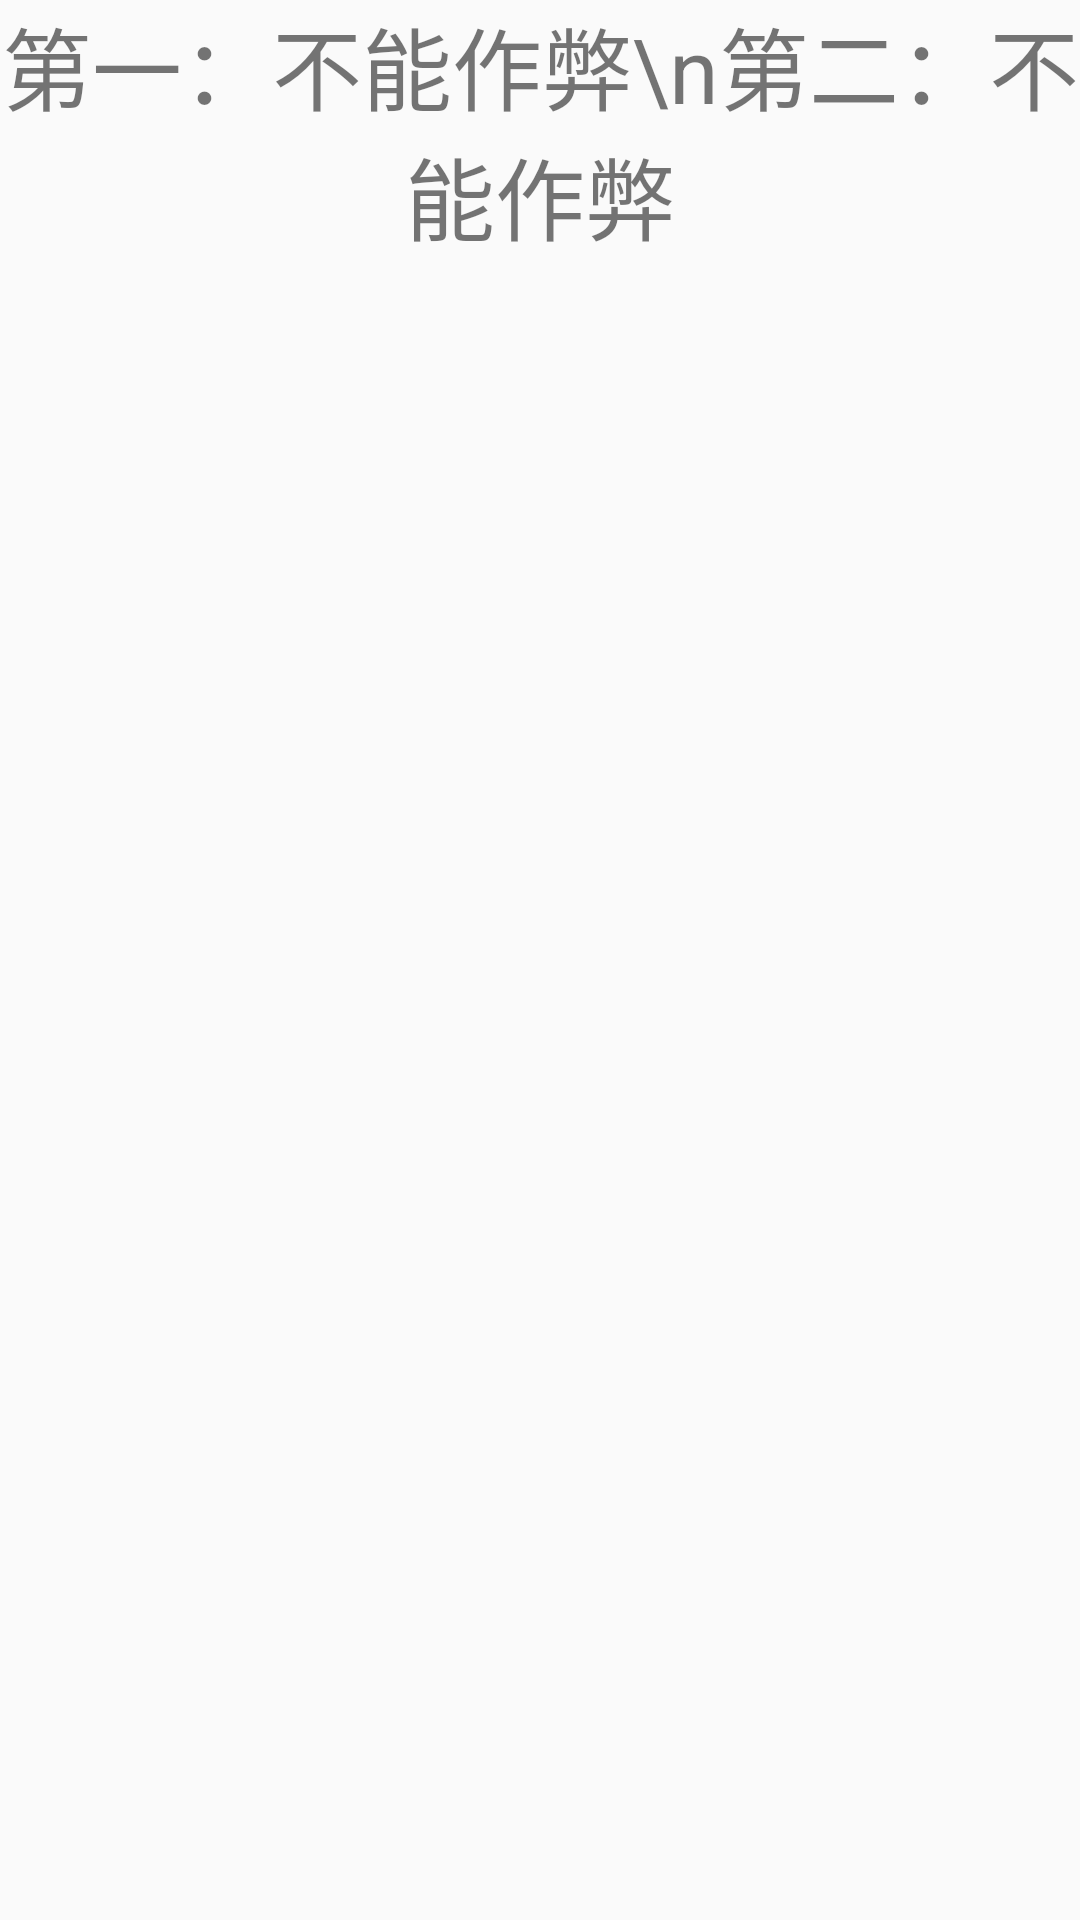

Layout XML and referenced resources for this Android screen:
<!-- AndroidManifest.xml: application theme AppTheme -->
<!-- res/layout/exam_ruler.xml -->
<?xml version="1.0" encoding="utf-8"?>
<LinearLayout xmlns:android="http://schemas.android.com/apk/res/android"
    android:layout_width="match_parent"
    android:layout_height="match_parent">

    <TextView
        android:id="@+id/exam_ruler"
        android:layout_width="match_parent"
        android:layout_height="wrap_content"
        android:gravity="center_horizontal"
        android:text="第一：不能作弊\n第二：不能作弊"
        android:textSize="30dp" />

</LinearLayout>
<!-- resources referenced by this layout -->
<resources>
  <style name="AppTheme" parent="Theme.AppCompat.Light.DarkActionBar">
          
          <item name="colorPrimary">@color/colorPrimary</item>
          <item name="colorPrimaryDark">@color/colorPrimaryDark</item>
          <item name="colorAccent">@color/colorAccent</item>
      </style>
  <color name="colorPrimary">#3F51B5</color>
  <color name="colorPrimaryDark">#303F9F</color>
  <color name="colorAccent">#FF4081</color>
</resources>
